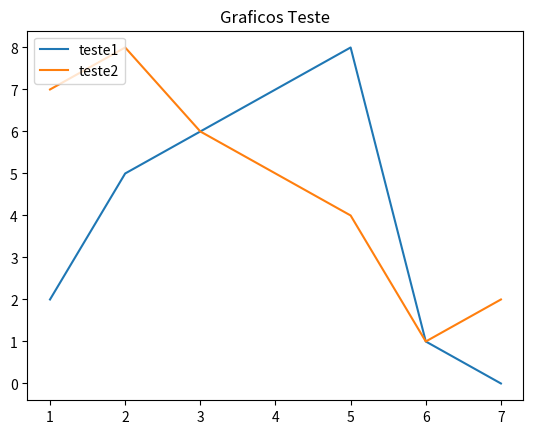

Python code for this plot:
import matplotlib.pyplot as plt

x = [1,2,3,4,5,6,7]
y = [2,5,6,7,8,1,0]
b = [1,2,3,4,5,6,7]
c = [7,8,6,5,4,1,2]

plt.plot(x,y,label='teste1')
plt.plot(b,c,label='teste2')

plt.title('Graficos Teste')
plt.legend(loc=2)
plt.show()

